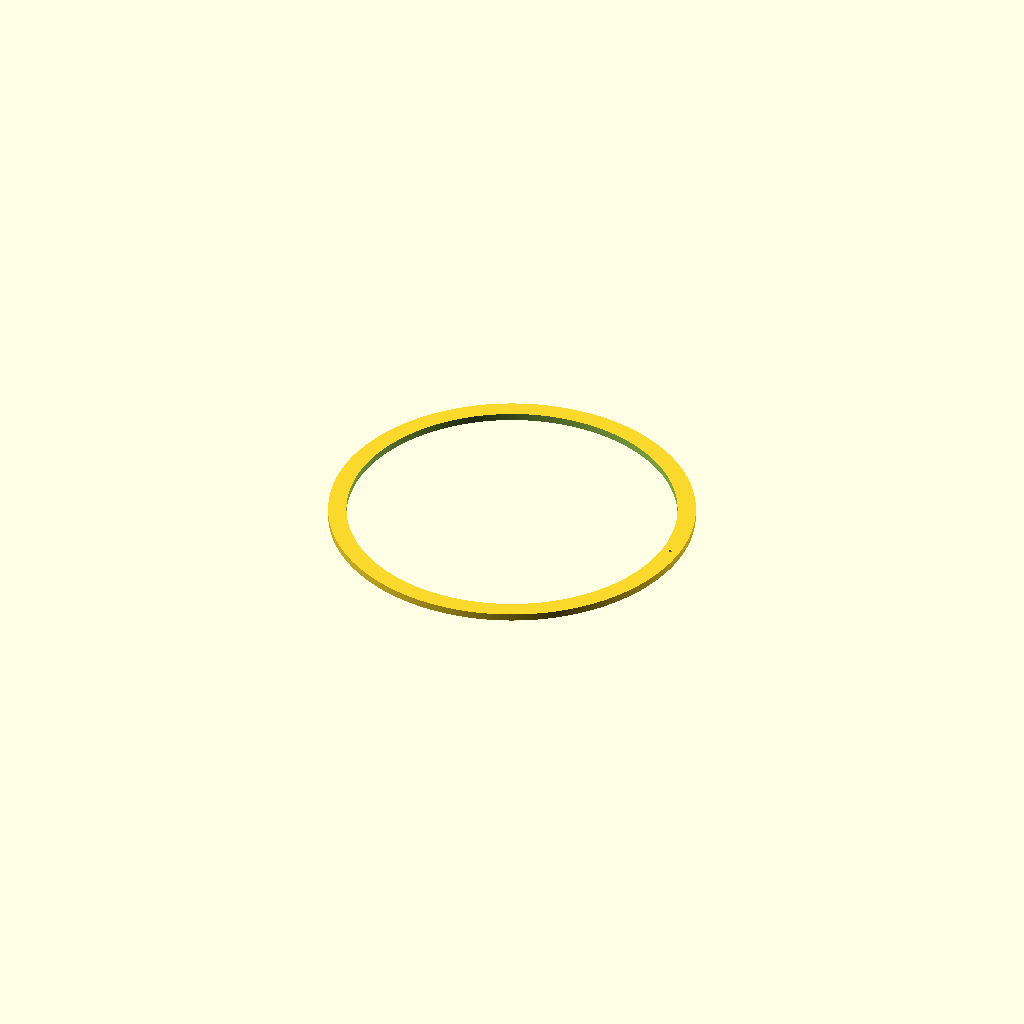
Cell 1 — every parameter at its default value.
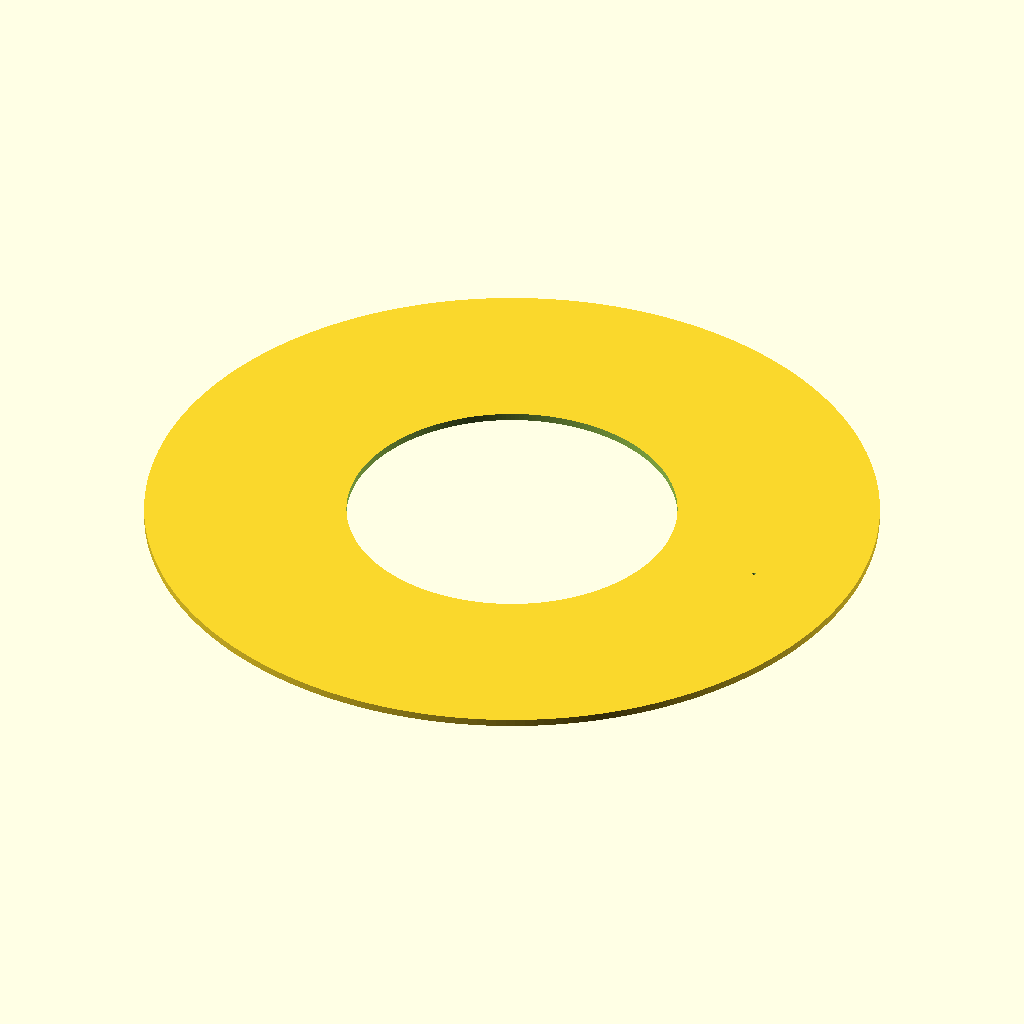
Cell 2: the same model with od = 600.
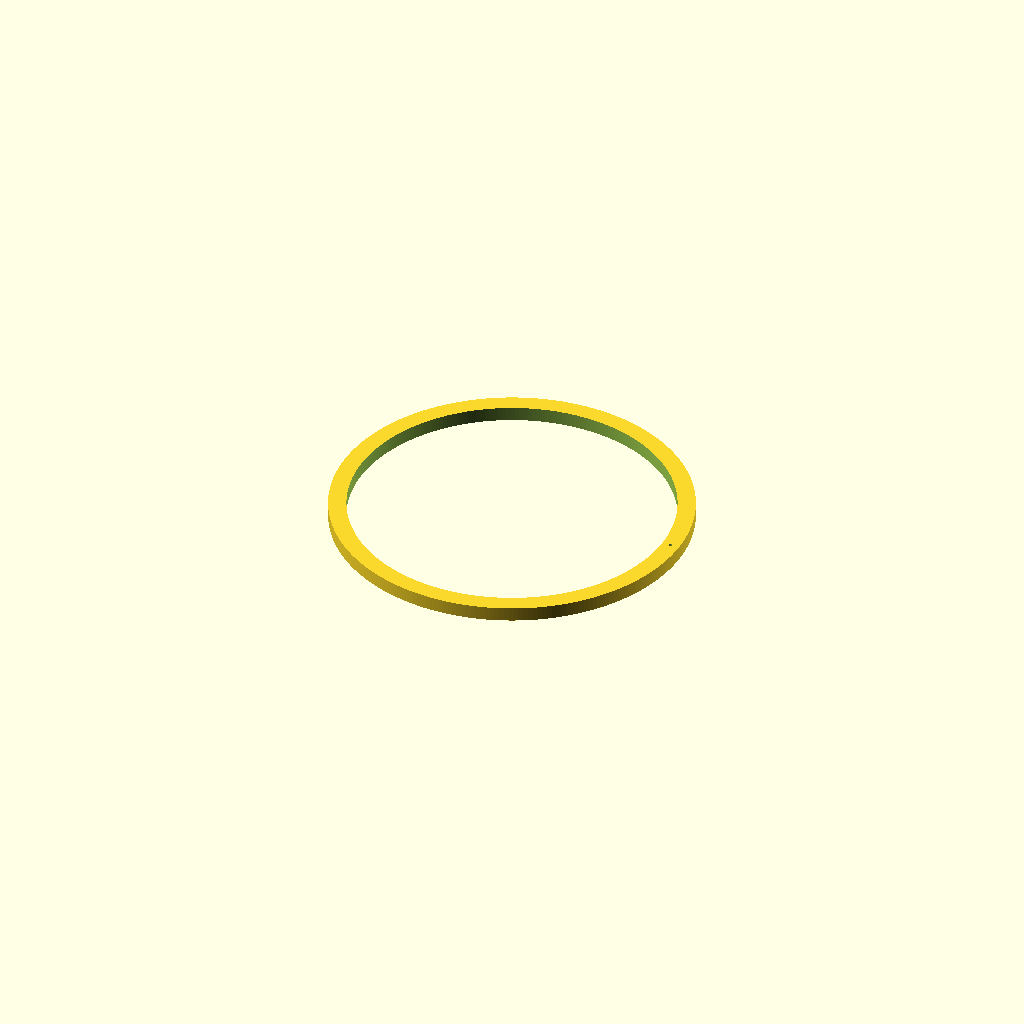
Cell 3: the same model with thickness = 12.
One fixed orthographic camera (rotation 55°, 0°, 25°; colour scheme Cornfield) for every cell.
The OpenSCAD source (prototype/p0/mechanical/rotor_ring.scad):
// P0 annular rotor generator
// Export one rotor at a time by setting od/id/thickness.

od = 300;       // mm
id = 270;       // mm
thickness = 6;  // mm
index_hole_d = 3;
index_radius = (od + id) / 4;

difference() {
    cylinder(h=thickness, d=od, $fn=240);
    translate([0,0,-1])
        cylinder(h=thickness+2, d=id, $fn=240);

    // Optional index hole for magnet/sensor marker.
    translate([index_radius,0,-1])
        cylinder(h=thickness+2, d=index_hole_d, $fn=48);
}
Customizer parameters (derived from the source; name, type, default, range or options):
od: number, default 300
id: number, default 270
thickness: number, default 6
index_hole_d: number, default 3
